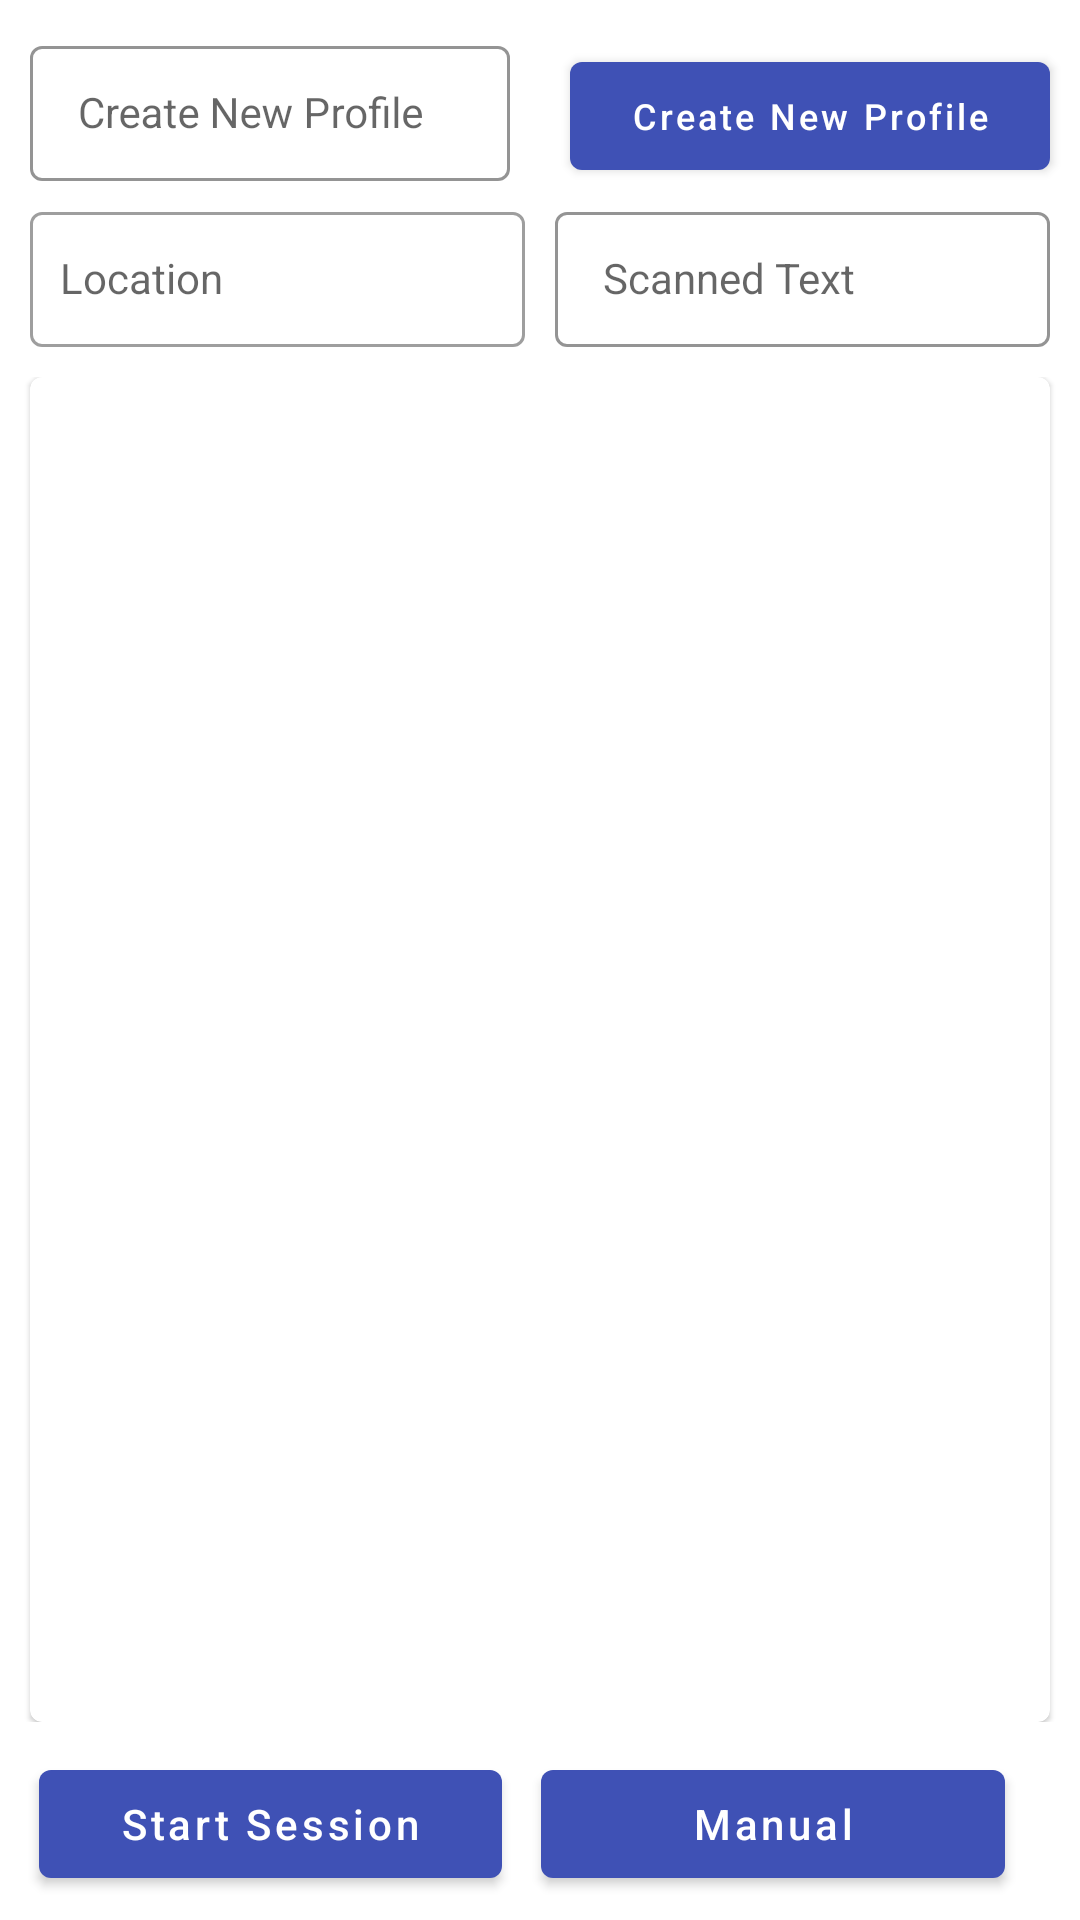

Produce the Android XML layout that renders to this screen, including the resource entries it uses.
<!-- AndroidManifest.xml: application theme AppTheme -->
<!-- res/layout/custom_stack_screen.xml -->
<?xml version="1.0" encoding="utf-8"?>
<layout xmlns:android="http://schemas.android.com/apk/res/android"
    xmlns:app="http://schemas.android.com/apk/res-auto">

    <data>
        <variable
            name="customStackViewModel"
            type="com.covalsys.phi_scanner.ui.stock_count.StockCountScanViewModel" />
    </data>

        <LinearLayout
            android:layout_width="match_parent"
            android:layout_height="match_parent"
            android:orientation="vertical">

    <LinearLayout
        android:layout_width="match_parent"
        android:layout_height="0dp"
        android:layout_weight="1"
        android:orientation="vertical">

            <LinearLayout
                android:layout_width="match_parent"
                android:layout_height="wrap_content"
                android:orientation="horizontal">

                <com.google.android.material.textfield.TextInputLayout
                    style="@style/TextInputLayoutStyle"
                    android:layout_width="0dp"
                    android:layout_weight="1"
                    android:layout_height="wrap_content"
                    android:hint="@string/stack_btn"
                    android:layout_marginTop="@dimen/dimen10dp"
                    android:layout_marginStart="@dimen/dimen10dp"
                    android:layout_marginEnd="@dimen/dimen10dp">

                    <com.google.android.material.textfield.TextInputEditText
                        android:id="@+id/set_cnp"
                        android:layout_width="match_parent"
                        android:layout_height="wrap_content"
                        android:textAppearance="@style/TextAppearance.AppCompat.Subhead"
                        android:imeOptions="actionNext"
                        android:cursorVisible="false"
                        android:focusableInTouchMode="false"
                        android:focusable="false"
                        android:inputType="none"
                        android:singleLine="true"
                        android:text=""
                        android:textSize="14sp"/>

                </com.google.android.material.textfield.TextInputLayout>

                <com.google.android.material.button.MaterialButton
                    android:id="@+id/create_profile"
                    android:layout_width="0dp"
                    android:layout_weight="1"
                    android:layout_height="wrap_content"
                    android:layout_marginStart="@dimen/dimen10dp"
                    android:layout_marginTop="@dimen/dimen10dp"
                    android:layout_marginEnd="@dimen/dimen10dp"
                    android:text="@string/stack_btn"
                    android:textAllCaps="false"
                    android:textColor="@color/white"
                    android:textSize="@dimen/dimen12dp" />
            </LinearLayout>

            <LinearLayout
                android:layout_width="match_parent"
                android:layout_height="wrap_content"
                android:layout_marginTop="@dimen/dimen5dp"
                android:gravity="center"
                android:orientation="horizontal">

                <com.google.android.material.textfield.TextInputLayout
                    android:id="@+id/locationSel"
                    style="@style/Widget.MaterialComponents.TextInputLayout.OutlinedBox.Dense"
                    android:layout_width="0dp"
                    android:layout_height="match_parent"
                    android:layout_weight="1"
                    android:hint="Location"
                    android:layout_marginStart="@dimen/dimen10dp"
                    android:layout_marginEnd="@dimen/dimen5dp">

                    <com.google.android.material.textfield.MaterialAutoCompleteTextView
                        android:id="@+id/tv_loc"
                        android:layout_width="match_parent"
                        android:layout_height="match_parent"
                        android:padding="@dimen/dimen10dp"
                        android:cursorVisible="false"
                        android:focusableInTouchMode="false"
                        android:focusable="false"
                        android:inputType="none"
                        android:textAppearance="@style/TextAppearance.AppCompat.Subhead"
                        android:imeOptions="actionNext"
                        android:textSize="14sp" />

                </com.google.android.material.textfield.TextInputLayout>

                <com.google.android.material.textfield.TextInputLayout
                    style="@style/TextInputLayoutStyle"
                    android:layout_width="0dp"
                    android:layout_height="match_parent"
                    android:layout_weight="1"
                    android:layout_marginStart="@dimen/dimen5dp"
                    android:layout_marginEnd="@dimen/dimen10dp"
                    android:hint="@string/scan_data">

                    <com.google.android.material.textfield.TextInputEditText
                        android:id="@+id/set_scanner"
                        android:layout_width="match_parent"
                        android:layout_height="wrap_content"
                        android:imeOptions="actionNext"
                        android:singleLine="true"
                        android:clickable="false"
                        android:text=""
                        android:textAppearance="@style/TextAppearance.AppCompat.Subhead"
                        android:textSize="14sp" />

                </com.google.android.material.textfield.TextInputLayout>

                <com.google.android.material.textfield.TextInputLayout
                    style="@style/Widget.MaterialComponents.TextInputLayout.OutlinedBox.Dense.ExposedDropdownMenu"
                    android:layout_width="0dp"
                    android:layout_height="wrap_content"
                    android:visibility="gone"
                    android:layout_marginEnd="@dimen/dimen10dp"
                    android:layout_weight="1"
                    android:hint="Item Type">

                    <com.google.android.material.textfield.MaterialAutoCompleteTextView
                        android:id="@+id/et_itemType"
                        android:layout_width="match_parent"
                        android:layout_height="wrap_content"
                        android:clickable="false"
                        android:cursorVisible="false"
                        android:focusable="false"
                        android:focusableInTouchMode="false"
                        android:imeOptions="actionNext"
                        android:singleLine="true"
                        android:textSize="14sp" />

                </com.google.android.material.textfield.TextInputLayout>
            </LinearLayout>

            

            <LinearLayout
                android:orientation="vertical"
                android:layout_marginTop="@dimen/dimen10dp"
                android:layout_marginHorizontal="@dimen/dimen5dp"
                android:layout_width="match_parent"
                android:layout_height="match_parent">

                <com.google.android.material.card.MaterialCardView
                    android:layout_width="match_parent"
                    android:layout_height="match_parent"
                    android:layout_marginHorizontal="@dimen/dimen5dp">

                    <androidx.recyclerview.widget.RecyclerView
                        android:id="@+id/recyclerView_list"
                        android:layout_width="match_parent"
                        android:layout_height="match_parent" />

                </com.google.android.material.card.MaterialCardView>

            </LinearLayout>
    </LinearLayout>

            <androidx.appcompat.widget.LinearLayoutCompat
                android:layout_width="match_parent"
                android:layout_height="?actionBarSize"
                android:orientation="horizontal"
                android:layout_marginTop="10dp">

                <com.google.android.material.button.MaterialButton
                    android:id="@+id/start_ses"
                    android:layout_width="@dimen/dimen0dp"
                    android:layout_height="wrap_content"
                    android:layout_weight="1"
                    android:textAllCaps="false"
                    android:text="@string/start_session"
                    android:layout_marginStart="13dp"/>

                <com.google.android.material.button.MaterialButton
                    android:id="@+id/man_ses"
                    android:layout_width="@dimen/dimen0dp"
                    android:layout_height="wrap_content"
                    android:layout_weight="1"
                    android:textAllCaps="false"
                    android:layout_marginEnd="25dp"
                    android:text="@string/manual"
                    android:layout_marginStart="13dp"/>
            </androidx.appcompat.widget.LinearLayoutCompat>
        </LinearLayout>
</layout>


<!-- resources referenced by this layout -->
<resources>
  <color name="white">#ffffff</color>
  <dimen name="dimen0dp">0dp</dimen>
  <dimen name="dimen10dp">10dp</dimen>
  <dimen name="dimen12dp">12dp</dimen>
  <dimen name="dimen50dp">50dp</dimen>
  <dimen name="dimen5dp">5dp</dimen>
  <string name="manual">Manual</string>
  <string name="scan_data">Scanned Text</string>
  <string name="stack_btn">Create New Profile</string>
  <string name="start_session">Start Session</string>
  <style name="TextInputLayoutStyle" parent="Widget.MaterialComponents.TextInputLayout.OutlinedBox.Dense">
          <item name="boxStrokeColor">@color/colorPrimary</item>
          <item name="boxStrokeWidth">1dp</item>
      </style>
  <style name="AppTheme" parent="Theme.MaterialComponents.Light.NoActionBar">
          
          <item name="windowActionBar">false</item>
          <item name="windowNoTitle">true</item>
          <item name="colorPrimary">@color/colorPrimary</item>
          <item name="colorPrimaryDark">@color/colorPrimaryDark</item>
          <item name="colorAccent">@color/colorAccent</item>
          <item name="actionMenuTextColor">@color/white</item>
          <item name="drawerArrowStyle">@style/DrawerArrowStyle</item>
          <item name="statusBarColor">@color/colorPrimaryDark</item>
          <item name="colorFocusedHighlight">@color/colorPrimary</item>
          <item name="colorControlNormal">@color/colorAccent</item>
          <item name="colorControlActivated">@color/colorAccent</item>
          <item name="themedMenuStoryDrawable">@color/colorPrimary</item>
          <item name="themedMenuCommentDrawable">@color/colorPrimary</item>
          <item name="editTextHighlightColor">@color/md_red_300</item>
          <item name="iconColor">@color/icon</item>
          <item name="buttonTextColor">@color/buttonText</item>
          <item name="primaryTextColor">@color/colorPrimaryDark</item>
          <item name="actionBarTheme">@drawable/toolbar_bg</item>
          <item name="primaryEditTextTheme">@color/colorPrimary</item>
          <item name="lightTextColor">@color/md_yellow_800</item>
          <item name="startColor">@color/md_red_500</item>
          <item name="centerColor">@color/md_red_600</item>
          <item name="endColor">@color/md_red_700</item>
          <item name="btnBackground">@drawable/toolbar_bg</item>
          <item name="background">@drawable/layout_bg</item>
      </style>
  <color name="colorPrimary">#3F51B5</color>
  <color name="colorPrimaryDark">#1A237E</color>
  <color name="colorAccent">#FFA000</color>
  <style name="DrawerArrowStyle" parent="Widget.AppCompat.DrawerArrowToggle">
          <item name="color">@android:color/white</item>
      </style>
  <color name="md_red_300">#E57373</color>
  <color name="icon">#1A237E</color>
  <color name="buttonText">#FFFFFF</color>
  <color name="md_yellow_800">#F9A825</color>
  <color name="md_red_500">#F44336</color>
  <color name="md_red_600">#E53935</color>
  <color name="md_red_700">#D32F2F</color>
  <!-- drawable layout_bg (drawable) -->
  <?xml version="1.0" encoding="utf-8"?>
  <shape xmlns:android="http://schemas.android.com/apk/res/android"
      android:shape="rectangle">
  
      <corners
          android:radius="0dp"/>
      <gradient
          android:type="linear"
          android:angle="225"
          android:startColor="?attr/startColor"
          android:endColor="?attr/endColor"/>
  
  
  </shape>
</resources>
